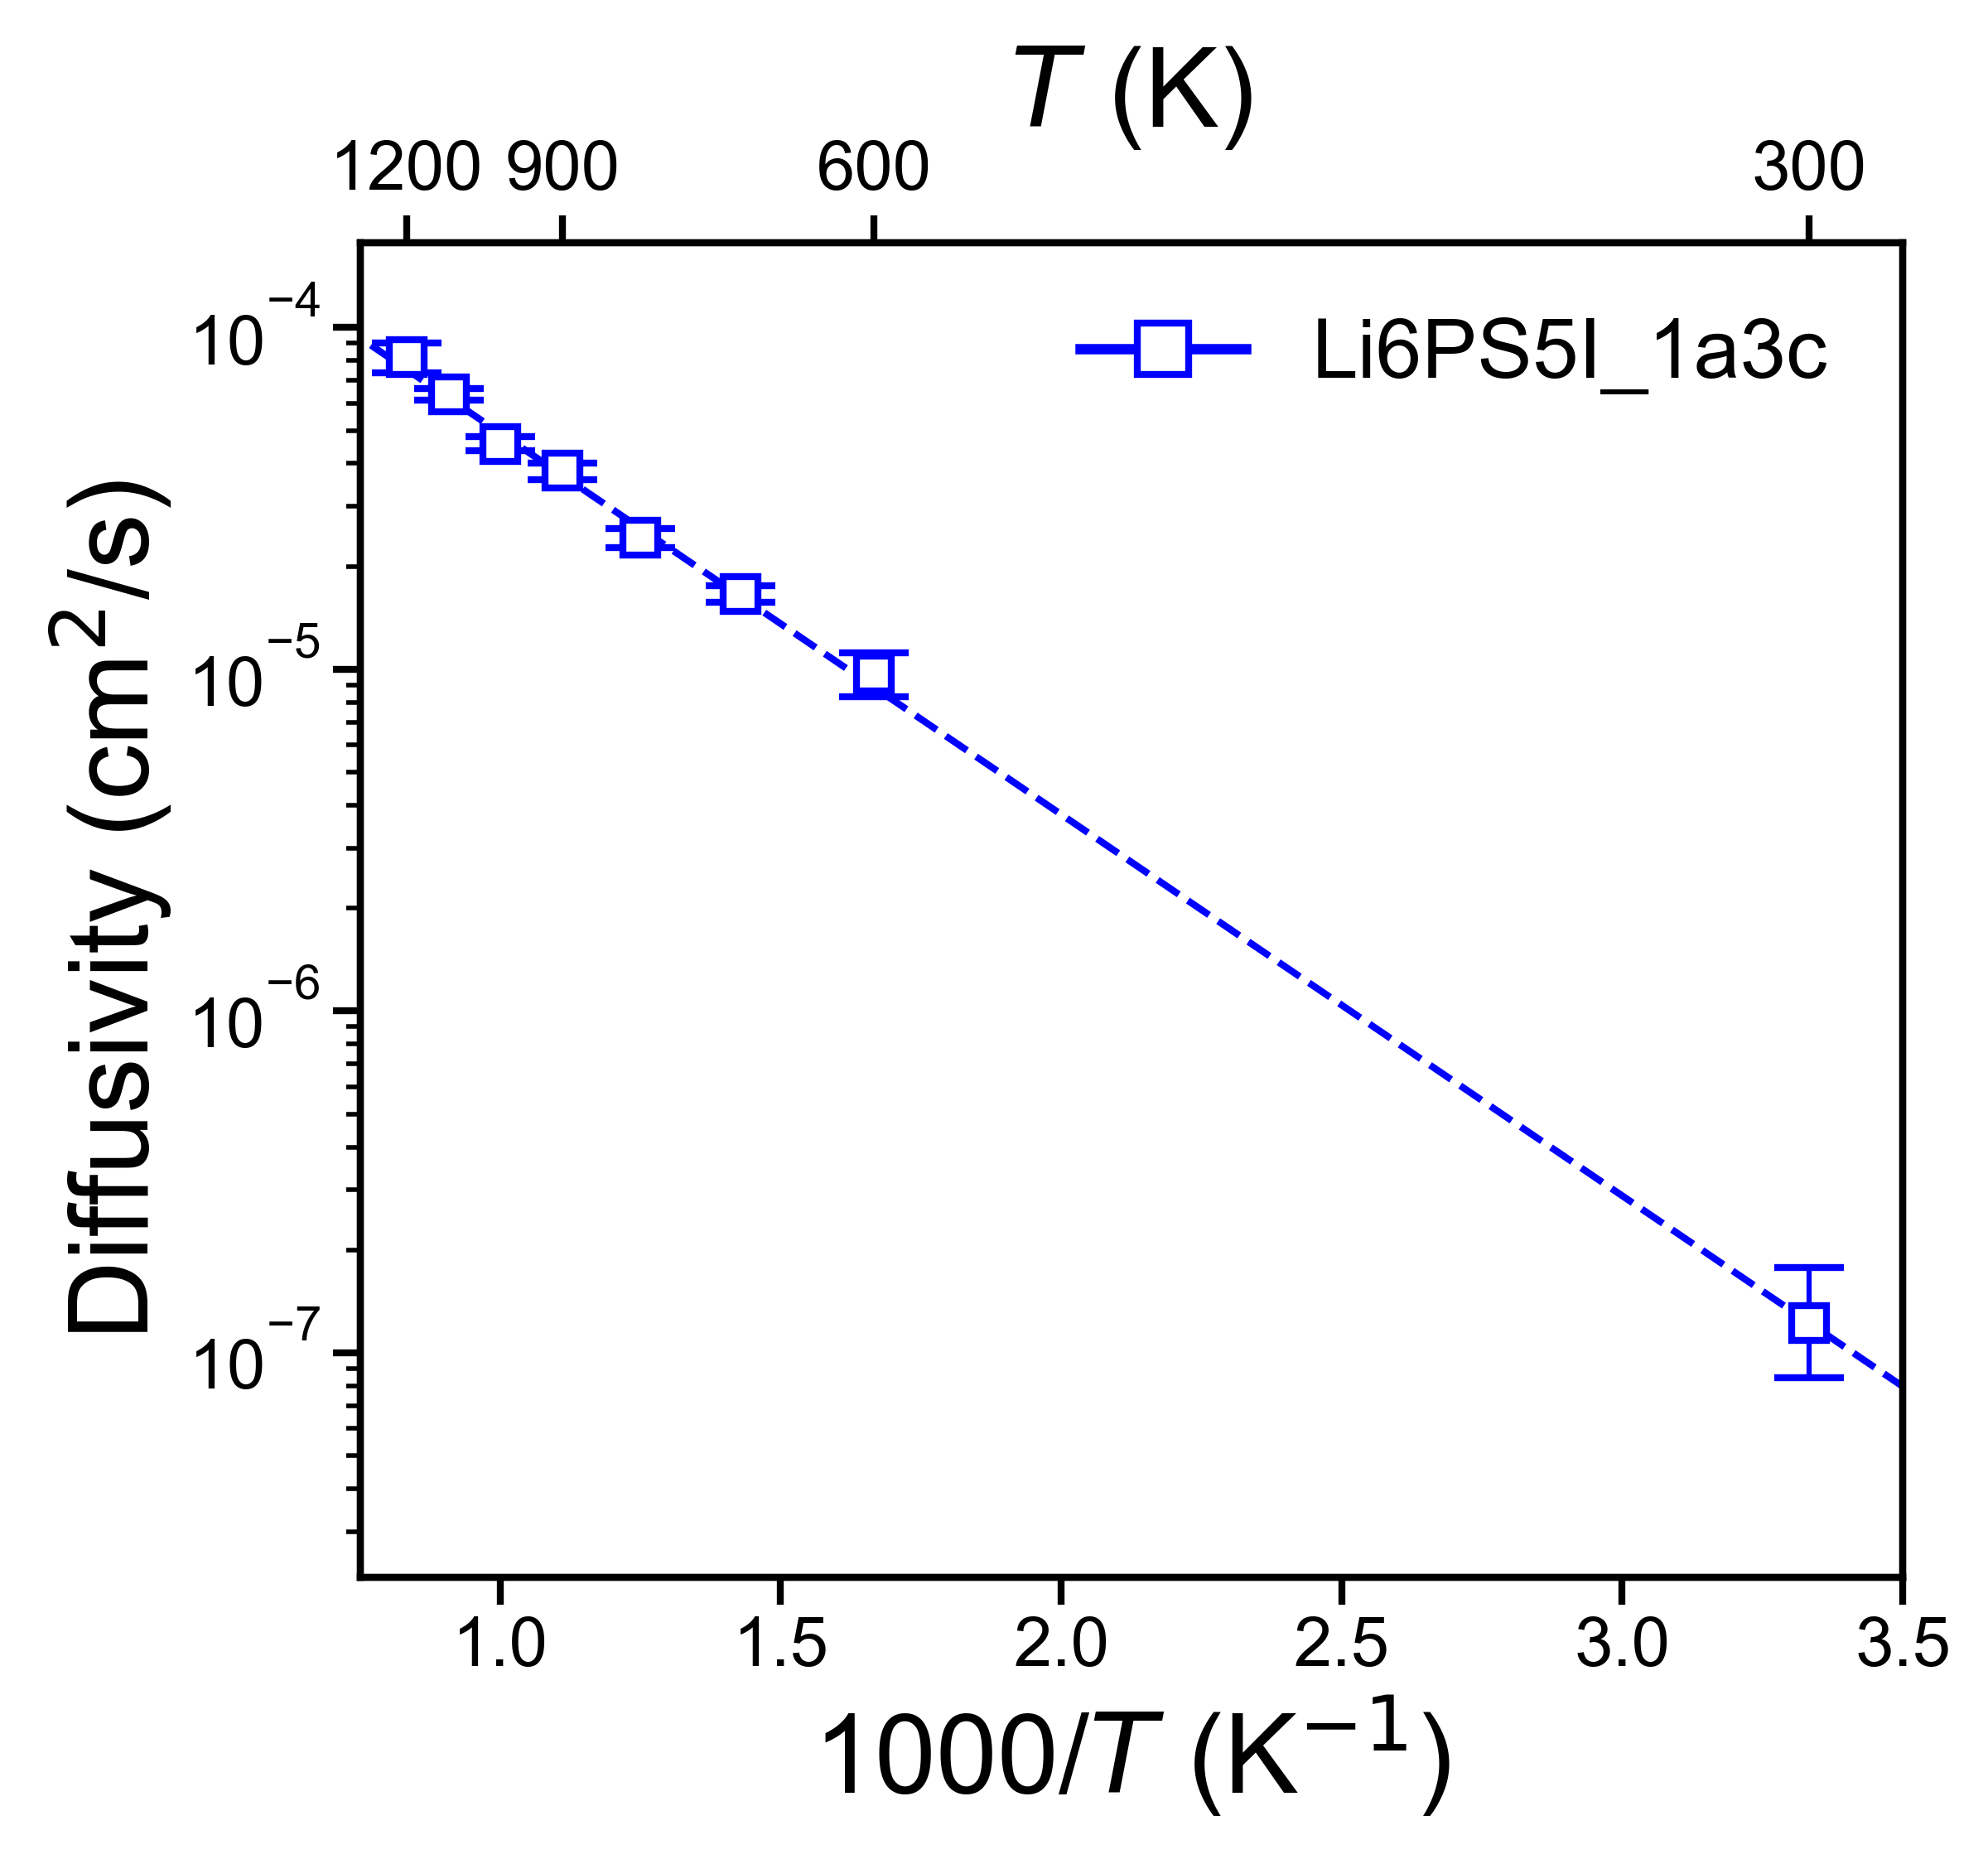

Source data for this figure (header and first rows):
, Name, Ea (eV), Ea_err (+/-), ext_D (cm^2/s), D_err_from, D_err_to, ext_c (mS/cm), c_err_from, c_err_to
0, Li6PS5I_1a3c, 0.2214, 0.009103, 1.223064123171653e-07, 8.437879115724115e-08, 1.7728220905678043e-07, 16.93, 11.68, 24.54
